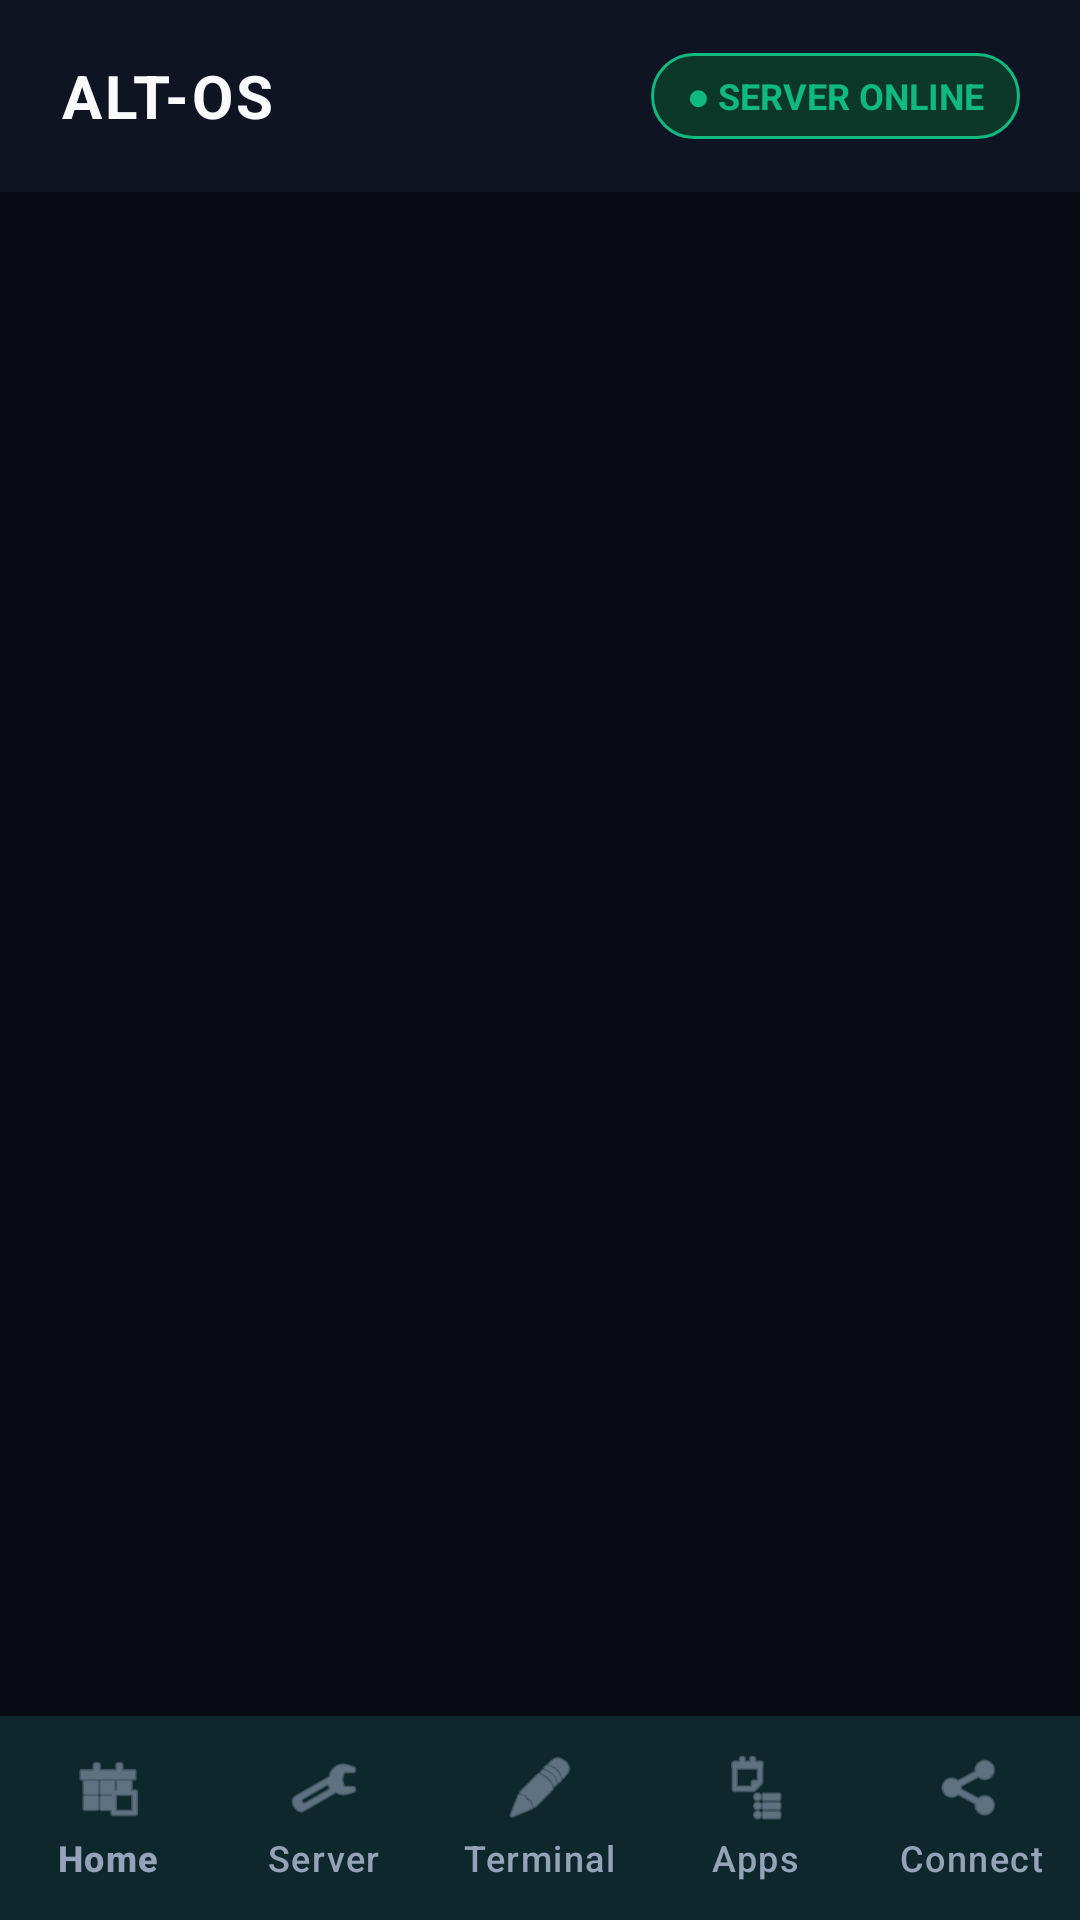

Android layout source for this screen:
<!-- AndroidManifest.xml: application theme Theme.AltOs -->
<!-- res/layout/activity_main.xml -->
<?xml version="1.0" encoding="utf-8"?>
<androidx.coordinatorlayout.widget.CoordinatorLayout
    xmlns:android="http://schemas.android.com/apk/res/android"
    xmlns:app="http://schemas.android.com/apk/res-auto"
    android:layout_width="match_parent"
    android:layout_height="match_parent"
    android:background="@color/bg_primary">

    
    <com.google.android.material.appbar.AppBarLayout
        android:layout_width="match_parent"
        android:layout_height="wrap_content"
        android:background="@color/bg_card"
        app:elevation="0dp">

        <LinearLayout
            android:layout_width="match_parent"
            android:layout_height="64dp"
            android:orientation="horizontal"
            android:gravity="center_vertical"
            android:paddingStart="20dp"
            android:paddingEnd="20dp">

            <TextView
                android:layout_width="0dp"
                android:layout_height="wrap_content"
                android:layout_weight="1"
                android:text="ALT-OS"
                android:textColor="@color/text_primary"
                android:textSize="20sp"
                android:textStyle="bold"
                android:letterSpacing="0.05"/>

            <TextView
                android:id="@+id/tv_header_status"
                android:layout_width="wrap_content"
                android:layout_height="wrap_content"
                android:text="● SERVER ONLINE"
                android:textColor="@color/accent_emerald"
                android:textSize="12sp"
                android:textStyle="bold"
                android:background="@drawable/bg_pill_emerald"
                android:paddingStart="12dp"
                android:paddingTop="6dp"
                android:paddingEnd="12dp"
                android:paddingBottom="6dp"/>
        </LinearLayout>
    </com.google.android.material.appbar.AppBarLayout>

    
    <FrameLayout
        android:id="@+id/fragment_container"
        android:layout_width="match_parent"
        android:layout_height="match_parent"
        android:layout_marginTop="64dp"
        android:layout_marginBottom="68dp"/>

    
    <com.google.android.material.bottomnavigation.BottomNavigationView
        android:id="@+id/bottom_nav"
        android:layout_width="match_parent"
        android:layout_height="68dp"
        android:layout_gravity="bottom"
        android:background="@color/bg_card"
        app:itemIconTint="@color/text_secondary"
        app:itemTextColor="@color/text_secondary"
        app:labelVisibilityMode="labeled"
        app:elevation="8dp"
        app:menu="@menu/bottom_nav_menu"/>

</androidx.coordinatorlayout.widget.CoordinatorLayout>
<!-- resources referenced by this layout -->
<resources>
  <color name="accent_emerald">#10B981</color>
  <color name="bg_card">#0E1422</color>
  <color name="bg_primary">#080B12</color>
  <color name="text_primary">#F8FAFC</color>
  <color name="text_secondary">#94A3B8</color>
  <!-- drawable bg_pill_emerald (drawable) -->
  <?xml version="1.0" encoding="utf-8"?>
  <shape xmlns:android="http://schemas.android.com/apk/res/android"
      android:shape="rectangle">
      <solid android:color="@color/accent_emerald_dim" />
      <corners android:radius="999dp" />
      <stroke android:width="1dp" android:color="@color/accent_emerald" />
  </shape>
  <style name="Theme.AltOs" parent="Theme.Material3.Dark.NoActionBar">
          <item name="android:windowBackground">@color/bg_primary</item>
          <item name="android:statusBarColor">@color/bg_primary</item>
          <item name="android:navigationBarColor">@color/bg_card</item>
          
          <item name="colorPrimary">@color/accent_emerald</item>
          <item name="colorOnPrimary">#080B12</item>
          <item name="colorSecondary">@color/accent_indigo</item>
          <item name="colorOnSecondary">#FFFFFF</item>
          
          <item name="colorSurface">@color/bg_card</item>
          <item name="colorOnSurface">@color/text_primary</item>
          <item name="colorOutline">@color/bg_card_border</item>
  
          
          <item name="shapeAppearanceCornerSmall">@style/ShapeAppearance.AltOs.Small</item>
          <item name="shapeAppearanceCornerMedium">@style/ShapeAppearance.AltOs.Medium</item>
          <item name="shapeAppearanceCornerLarge">@style/ShapeAppearance.AltOs.Large</item>
      </style>
  <color name="accent_emerald_dim">#0B3828</color>
  <color name="accent_indigo">#6366F1</color>
  <color name="bg_card_border">#1A2336</color>
  <style name="ShapeAppearance.AltOs.Small" parent="ShapeAppearance.Material3.Corner.Small">
          <item name="cornerSize">10dp</item>
      </style>
  <style name="ShapeAppearance.AltOs.Medium" parent="ShapeAppearance.Material3.Corner.Medium">
          <item name="cornerSize">14dp</item>
      </style>
  <style name="ShapeAppearance.AltOs.Large" parent="ShapeAppearance.Material3.Corner.Large">
          <item name="cornerSize">18dp</item>
      </style>
</resources>
